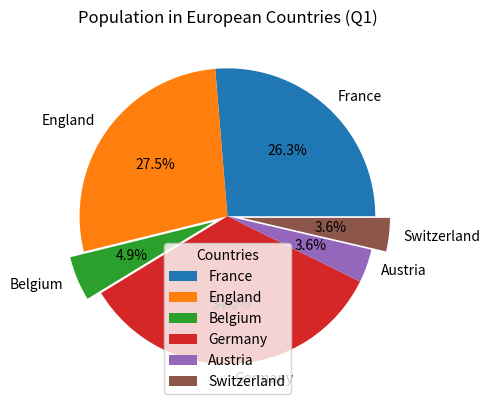
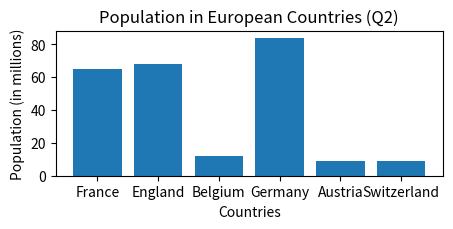
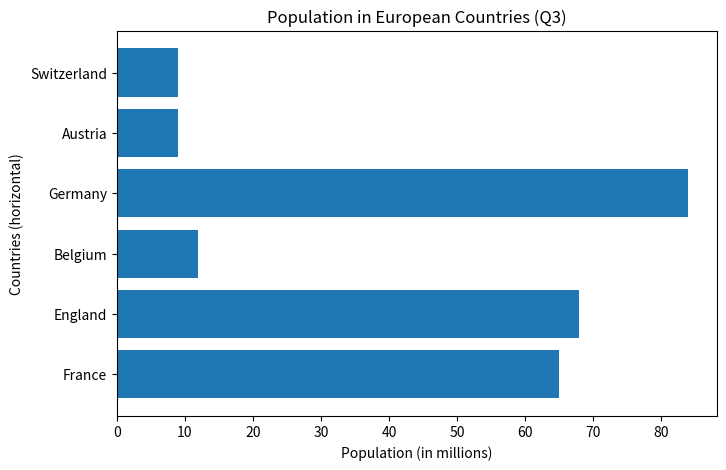
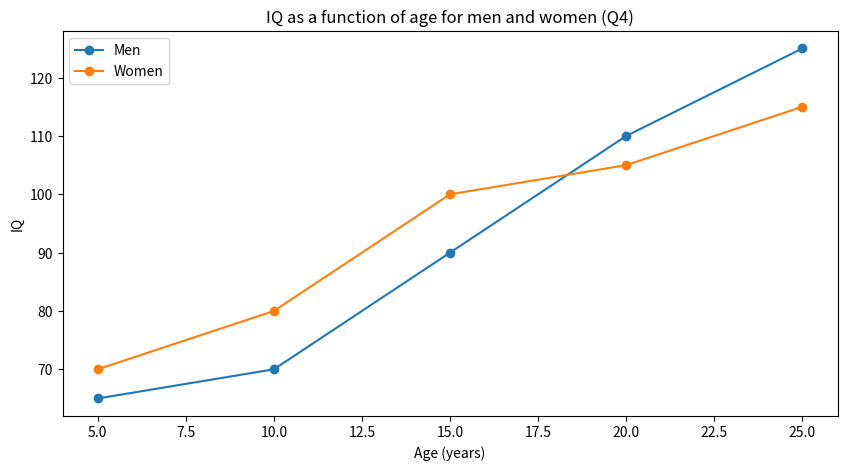

These charts were generated, in order, by the following Python code:
import matplotlib.pyplot as plt

# Data for population in various European countries
data = {'France': 65, 'England': 68, 'Belgium': 12, 'Germany': 84, 'Austria': 9, 'Switzerland': 9}

# Pie chart
plt.pie(data.values(), labels=data.keys(), explode=[0, 0, 0.1, 0, 0, 0.1], autopct='%1.1f%%')
plt.title("Population in European Countries (Q1)")
plt.legend(title="Countries")

# Save the resulting graph
plt.savefig("European_population(Q1).png")

plt.figure(figsize=(5, 2.5))
plt.bar(data.keys(), data.values())
plt.xlabel("Countries")
plt.ylabel("Population (in millions)")
plt.title("Population in European Countries (Q2)")
plt.subplots_adjust(bottom=0.3)

# Save the resulting graph
plt.savefig("European_population(Q2).png")


# Horizontal bar chart
plt.figure(figsize=(10, 5))
plt.barh(list(data.keys()), list(data.values()))
plt.ylabel("Countries (horizontal)")
plt.xlabel("Population (in millions)")
plt.title("Population in European Countries (Q3)")

plt.subplots_adjust(left=0.3)

# Save the resulting graph
plt.savefig("European_population(Q3).png")


import matplotlib.pyplot as plt

# Data for IQ of men and women as a function of age
ages = [5, 10, 15, 20, 25]
men_iq = [65, 70, 90, 110, 125]
women_iq = [70, 80, 100, 105, 115]

# Line graph
plt.figure(figsize=(10, 5))
plt.plot(ages, men_iq, '-o', label='Men')
plt.plot(ages, women_iq, '-o', label='Women')
plt.xlabel("Age (years)")
plt.ylabel("IQ")
plt.title("IQ as a function of age for men and women (Q4)")
plt.legend()

# Save the resulting graph
plt.savefig("IQ_men_women(Q4).png")


# Show the graph
plt.show()
